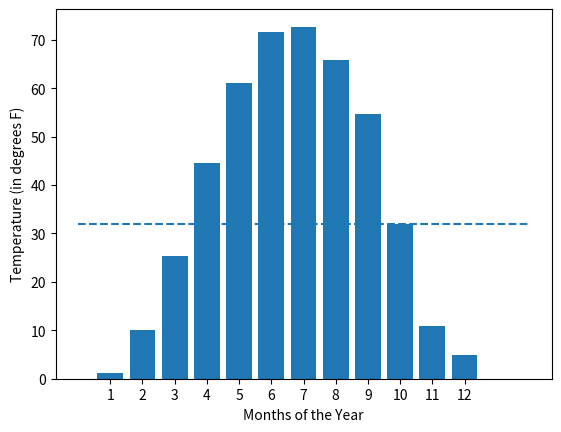

Generate this figure with matplotlib:
# [redacted]
# 1/28/25
# CS003C Project 2
# Matplotlib with Python 
# Temperature Bar Graph

from matplotlib import pyplot

#CREATE THE BARS USING LISTS
monthsList = list(range(1,13))                                                          #Creates and initializes a list within this range
temperatureList = [1.1, 10.0, 25.4, 44.5, 61.0, 71.6, 72.7, 65.9, 54.6, 31.9, 10.9, 4.8]#Square brackets ensure the list is ordered

pyplot.bar(monthsList, temperatureList)                                                 #Construct bar using list parameters

#FORMATTING
pyplot.xlabel("Months of the Year")
pyplot.ylabel("Temperature (in degrees F)")
pyplot.xticks(monthsList)                                                               #X ticks match months

#LINE FOR 32 DEGREES
pyplot.plot([0, 14], [32, 32], "--")    #PARAMETERS: [x range], [y range], whatever we are drawing (dashed  line)

pyplot.show()






